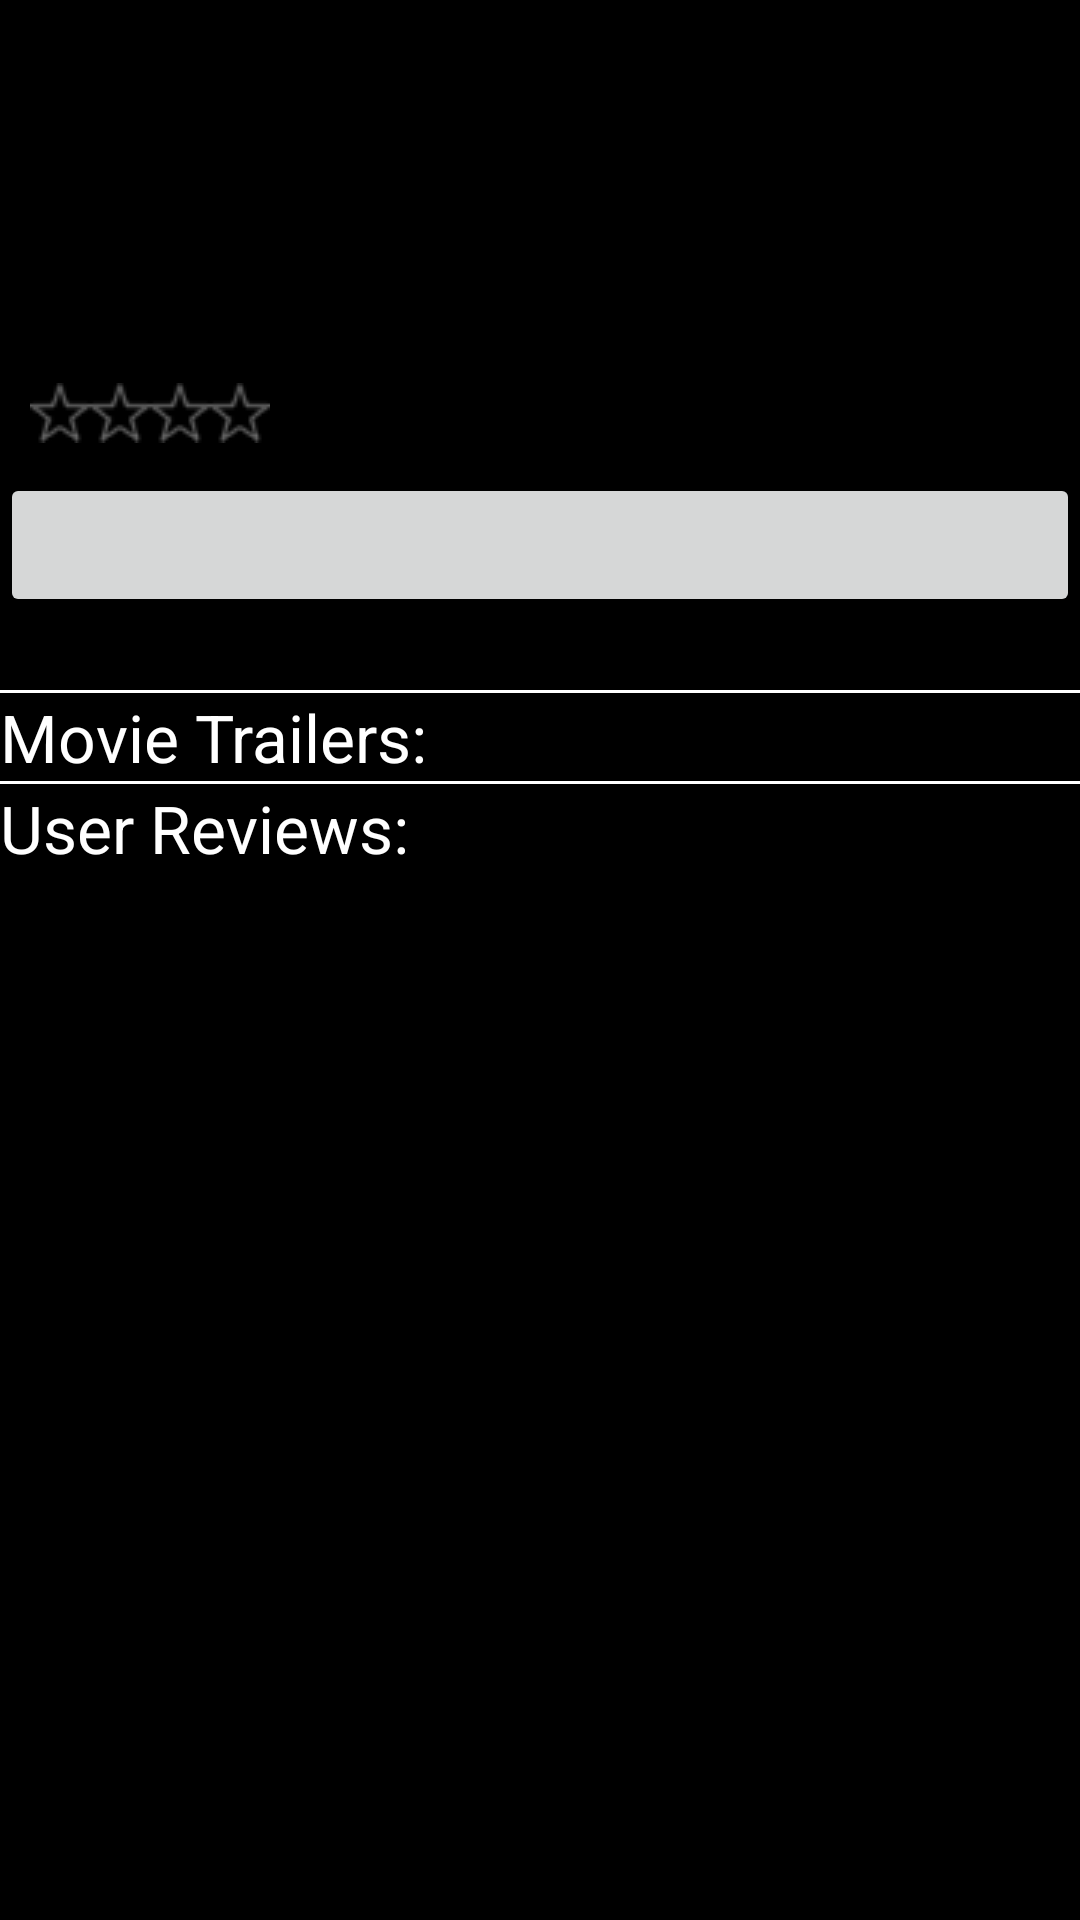

Layout XML and referenced resources for this Android screen:
<!-- AndroidManifest.xml: application theme AppTheme -->
<!-- res/layout/fragment_details.xml -->
<ScrollView xmlns:android="http://schemas.android.com/apk/res/android"
    android:layout_width="match_parent"
    android:layout_height="match_parent"
    android:orientation="vertical"
    android:background="@android:color/black">

        <LinearLayout
            android:layout_width="match_parent"
            android:layout_height="wrap_content"
            android:orientation="vertical">

            <TextView
                android:layout_width="match_parent"
                android:layout_height="0dp"
                android:id="@+id/titleTextView"
                android:shadowColor="#000000"
                android:shadowDx="1.5"
                android:shadowDy="1.3"
                android:shadowRadius="1.6"
                android:textColor="@android:color/white"
                android:layout_gravity="left"
                android:background="@color/android_studio_neon_blue"
                android:padding="20dp"
                android:textSize="36sp"
                android:layout_weight="1" />

            <ImageView
                android:layout_width="match_parent"
                android:layout_height="fill_parent"
                android:id="@+id/detailedPosterImageView" />

            <TextView
                android:layout_width="wrap_content"
                android:layout_height="wrap_content"
                android:textAppearance="?android:attr/textAppearanceLarge"
                android:id="@+id/releaseDateTextView"
                android:shadowColor="#000000"
                android:shadowDx="1.5"
                android:shadowDy="1.3"
                android:shadowRadius="1.6"
                android:textColor="@android:color/white"
                android:singleLine="true" />

            <RatingBar
                android:layout_width="wrap_content"
                android:layout_height="wrap_content"
                style="@style/rating_bar"
                android:id="@+id/ratingBar"
                android:numStars="5"
                android:isIndicator="true"
                android:layout_weight="1"
                android:padding="10dp" />

            
                
                
                
                
                
                

            <Button
                android:layout_width="match_parent"
                android:layout_height="wrap_content"
                android:id="@+id/addToFavoritesButton"
                android:padding="5dp"
                android:focusable="false" />

            <TextView
                android:layout_width="match_parent"
                android:textAppearance="?android:attr/textAppearanceMedium"
                android:id="@+id/synopsisTextView"
                android:shadowColor="#000000"
                android:shadowDx="1.5"
                android:shadowDy="1.3"
                android:shadowRadius="1.6"
                android:textColor="@android:color/white"
                android:layout_alignParentLeft="true"
                android:layout_alignParentBottom="true"
                android:layout_weight="1"
                android:layout_height="wrap_content" />

            <View
                android:background="#ffffff"
                android:layout_width = "fill_parent"
                android:layout_height="1dip"
                android:layout_centerVertical ="true" />

            <TextView
                android:layout_width="wrap_content"
                android:layout_height="wrap_content"
                android:textAppearance="?android:attr/textAppearanceLarge"
                android:id="@+id/trailerTextView"
                android:text="@string/trailer_text_view"
                android:textColor="@android:color/white"/>

            <ListView
                android:layout_width="match_parent"
                android:layout_height="wrap_content"
                android:id="@+id/trailersListView"
                android:nestedScrollingEnabled="true" />

            <View
                android:background="#ffffff"
                android:layout_width = "fill_parent"
                android:layout_height="1dip"
                android:layout_centerVertical ="true" />

            <TextView
                android:layout_width="wrap_content"
                android:layout_height="wrap_content"
                android:textAppearance="?android:attr/textAppearanceLarge"
                android:id="@+id/reviewTextView"
                android:text="@string/review_text_view"
                android:textColor="@android:color/white"/>

            <ListView
                android:layout_width="match_parent"
                android:layout_height="wrap_content"
                android:id="@+id/reviewsListView"
                android:divider="@color/android_studio_neon_blue"
                android:nestedScrollingEnabled="true" />

        </LinearLayout>
</ScrollView>
<!-- resources referenced by this layout -->
<resources>
  <string name="review_text_view">User Reviews:</string>
  <string name="trailer_text_view">Movie Trailers:</string>
  <style name="rating_bar" parent="@android:style/Widget.RatingBar">
          <item name="android:progressDrawable">@drawable/rating_bar</item>
          <item name="android:minHeight">20dp</item>
          <item name="android:maxHeight">20dp</item>
      </style>
  <style name="AppTheme" parent="Theme.AppCompat.Light.DarkActionBar">
          
      </style>
  <!-- drawable rating_bar (drawable) -->
  <?xml version="1.0" encoding="utf-8"?>
  <layer-list xmlns:android="http://schemas.android.com/apk/res/android">
      <item android:id="@android:id/background" android:drawable="@drawable/star_off"/>
      <item android:id="@android:id/secondaryProgress" android:drawable="@drawable/star_off"/>
      <item android:id="@android:id/progress" android:drawable="@drawable/star_on"/>
  </layer-list>
  <!-- drawable star_off: png bitmap (drawable, 733 bytes) -->
  <!-- drawable star_on: png bitmap (drawable, 717 bytes) -->
</resources>
